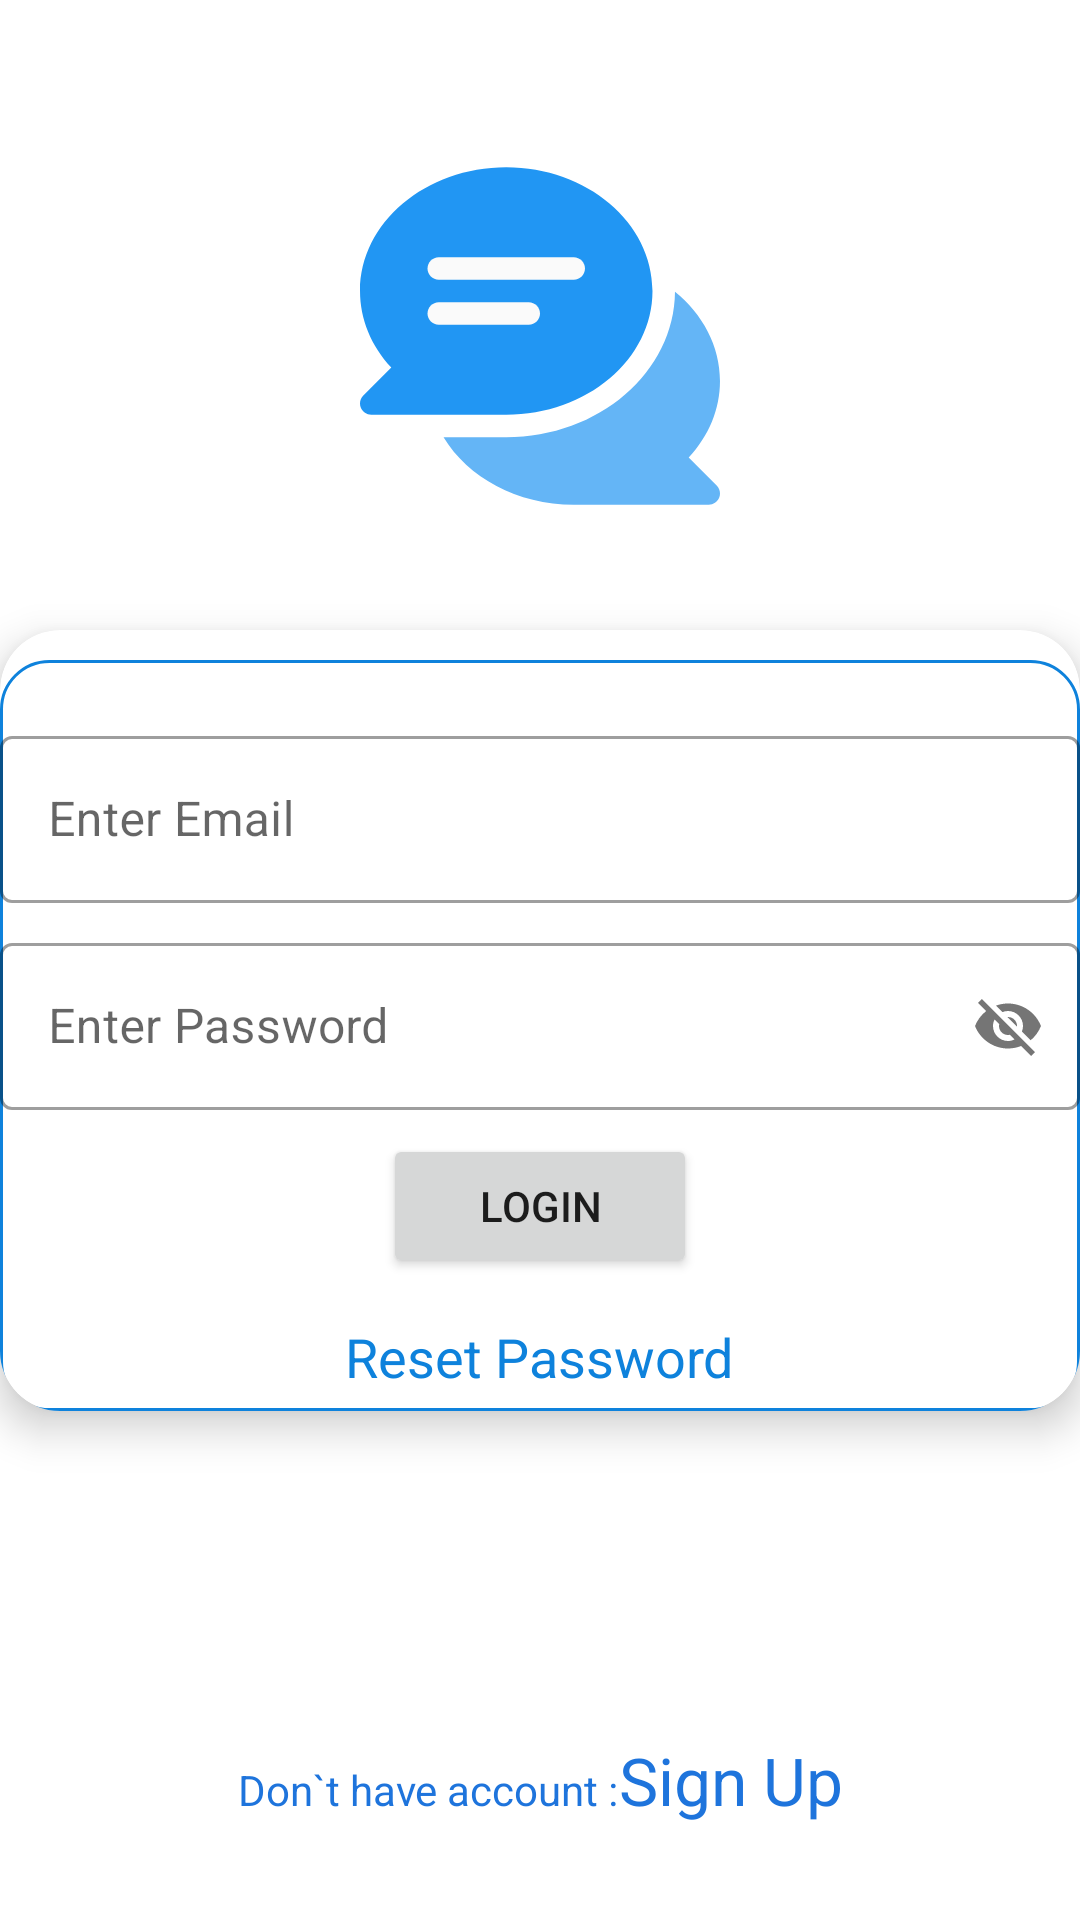

Produce the Android XML layout that renders to this screen, including the resource entries it uses.
<!-- AndroidManifest.xml: application theme AppTheme -->
<!-- res/layout/activity_login.xml -->
<?xml version="1.0" encoding="utf-8"?>
<androidx.constraintlayout.widget.ConstraintLayout xmlns:android="http://schemas.android.com/apk/res/android"
    xmlns:app="http://schemas.android.com/apk/res-auto"
    xmlns:tools="http://schemas.android.com/tools"
    android:layout_width="match_parent"
    android:layout_height="match_parent"
    tools:context=".login.LoginActivity">

    <ImageView
        android:id="@+id/imageView"
        android:layout_width="120dp"
        android:layout_height="160dp"
        android:layout_marginTop="32dp"
        app:layout_constraintEnd_toEndOf="parent"
        app:layout_constraintStart_toStartOf="parent"
        app:layout_constraintTop_toTopOf="parent"
        app:srcCompat="@drawable/ic_chat" />

    <androidx.cardview.widget.CardView
        android:layout_width="match_parent"
        android:layout_height="wrap_content"
        android:layout_marginTop="18dp"
        app:cardCornerRadius="20dp"
        app:cardElevation="8dp"
        app:cardPreventCornerOverlap="true"
        app:layout_constraintEnd_toEndOf="parent"
        app:layout_constraintStart_toStartOf="parent"
        app:layout_constraintTop_toBottomOf="@+id/imageView">

        <LinearLayout
            android:layout_width="match_parent"
            android:layout_height="match_parent"
            android:layout_marginTop="10dp"
            android:background="@drawable/card_border"
            android:gravity="center"
            android:orientation="vertical">

            <com.google.android.material.textfield.TextInputLayout
                style="@style/Widget.MaterialComponents.TextInputLayout.OutlinedBox"
                android:layout_width="match_parent"
                android:layout_height="match_parent"
                android:layout_marginTop="20dp">

                <com.google.android.material.textfield.TextInputEditText
                    android:id="@+id/etEmail"
                    android:layout_width="match_parent"
                    android:layout_height="wrap_content"
                    android:hint="@string/enter_email" />
            </com.google.android.material.textfield.TextInputLayout>

            <com.google.android.material.textfield.TextInputLayout
                style="@style/Widget.MaterialComponents.TextInputLayout.OutlinedBox"
                android:layout_width="match_parent"
                android:layout_height="match_parent"
                android:layout_marginTop="8dp"
                app:passwordToggleEnabled="true">

                <com.google.android.material.textfield.TextInputEditText
                    android:id="@+id/etPassword"
                    android:layout_width="match_parent"
                    android:layout_height="wrap_content"
                    android:hint="@string/enter_password" />
            </com.google.android.material.textfield.TextInputLayout>

            <Button
                android:id="@+id/btnLogin"
                android:layout_width="wrap_content"
                android:layout_height="wrap_content"
                android:layout_marginTop="8dp"
                android:onClick="btnLoginClink"
                android:paddingLeft="32dp"
                android:paddingRight="32dp"
                android:text="@string/login" />

            <TextView
                android:id="@+id/textView"
                android:layout_width="wrap_content"
                android:layout_height="wrap_content"
                android:layout_marginTop="8dp"
                android:padding="6dp"
                android:text="@string/reset_password"
                android:textAppearance="@style/TextAppearance.AppCompat.Medium"
                android:textColor="@color/ic_launcher_background" />
        </LinearLayout>
    </androidx.cardview.widget.CardView>

    <LinearLayout
        android:layout_width="wrap_content"
        android:layout_height="wrap_content"
        android:layout_marginStart="8dp"
        android:layout_marginLeft="8dp"
        android:layout_marginEnd="8dp"
        android:layout_marginRight="8dp"
        android:layout_marginBottom="32dp"
        android:orientation="horizontal"
        app:layout_constraintBottom_toBottomOf="parent"
        app:layout_constraintEnd_toEndOf="parent"
        app:layout_constraintStart_toStartOf="parent">

        <TextView
            android:id="@+id/textView2"
            android:layout_width="wrap_content"
            android:layout_height="wrap_content"
            android:layout_weight="1"
            android:text="@string/donthave_account"
            android:textColor="#1E74DC" />

        <TextView
            android:id="@+id/textView3"
            android:layout_width="wrap_content"
            android:layout_height="wrap_content"
            android:layout_weight="1"
            android:onClick="tvSignupClick"
            android:text="@string/signup"
            android:textAppearance="@style/TextAppearance.AppCompat.Large"
            android:textColor="#1E74DC" />
    </LinearLayout>

</androidx.constraintlayout.widget.ConstraintLayout>
<!-- resources referenced by this layout -->
<resources>
  <color name="ic_launcher_background">#0E82DC</color>
  <!-- drawable card_border (drawable) -->
  <?xml version="1.0" encoding="utf-8"?>
  <shape xmlns:android="http://schemas.android.com/apk/res/android" android:shape="rectangle">
      <stroke android:width="1dp" android:color="@color/ic_launcher_background"/>
      <corners android:radius="16dp" />
  </shape>
  <!-- drawable ic_chat (drawable) -->
  <vector xmlns:android="http://schemas.android.com/apk/res/android"
      android:width="512.052dp"
      android:height="512.052dp"
      android:viewportWidth="512.052"
      android:viewportHeight="512.052">
    <path
        android:pathData="M467.526,428.926c28.8,-30.9 44.5,-69.1 44.5,-108.9c0,-49.8 -24.6,-94.9 -64,-126.9c-0.9,114.1 -108.2,206.9 -240,206.9h-89.2c34.5,56.9 104.6,96 185.2,96h192c6.5,0 12.3,-3.9 14.8,-9.9c2.5,-6 1.1,-12.9 -3.5,-17.4L467.526,428.926z"
        android:fillColor="#64B5F6"/>
    <path
        android:pathData="M208.026,16.026c-114.7,0 -208,78.9 -208,176c0,39.8 15.7,77.9 44.5,108.9l-39.8,39.8c-4.6,4.6 -6,11.5 -3.5,17.4c2.5,6 8.3,9.9 14.8,9.9h192c114.7,0 208,-78.9 208,-176S322.726,16.026 208.026,16.026z"
        android:fillColor="#2196F3"/>
    <path
        android:pathData="M304.026,144.026h-192c-8.8,0 -16,7.2 -16,16s7.2,16 16,16h192c8.8,0 16,-7.2 16,-16S312.826,144.026 304.026,144.026z"
        android:fillColor="#FAFAFA"/>
    <path
        android:pathData="M240.026,208.026h-128c-8.8,0 -16,7.2 -16,16s7.2,16 16,16h128c8.8,0 16,-7.2 16,-16S248.826,208.026 240.026,208.026z"
        android:fillColor="#FAFAFA"/>
  </vector>
  <string name="donthave_account">Don`t have account : </string>
  <string name="enter_email">Enter Email</string>
  <string name="enter_password">Enter Password</string>
  <string name="login">Login</string>
  <string name="reset_password">Reset Password</string>
  <string name="signup">Sign Up</string>
  <style name="AppTheme" parent="Theme.MaterialComponents.Light.DarkActionBar">
          
          <item name="colorPrimary">#1E74DC</item>
          <item name="colorPrimaryDark">#1E74DC</item>
          <item name="colorAccent">#1E74DC</item>
      </style>
</resources>
